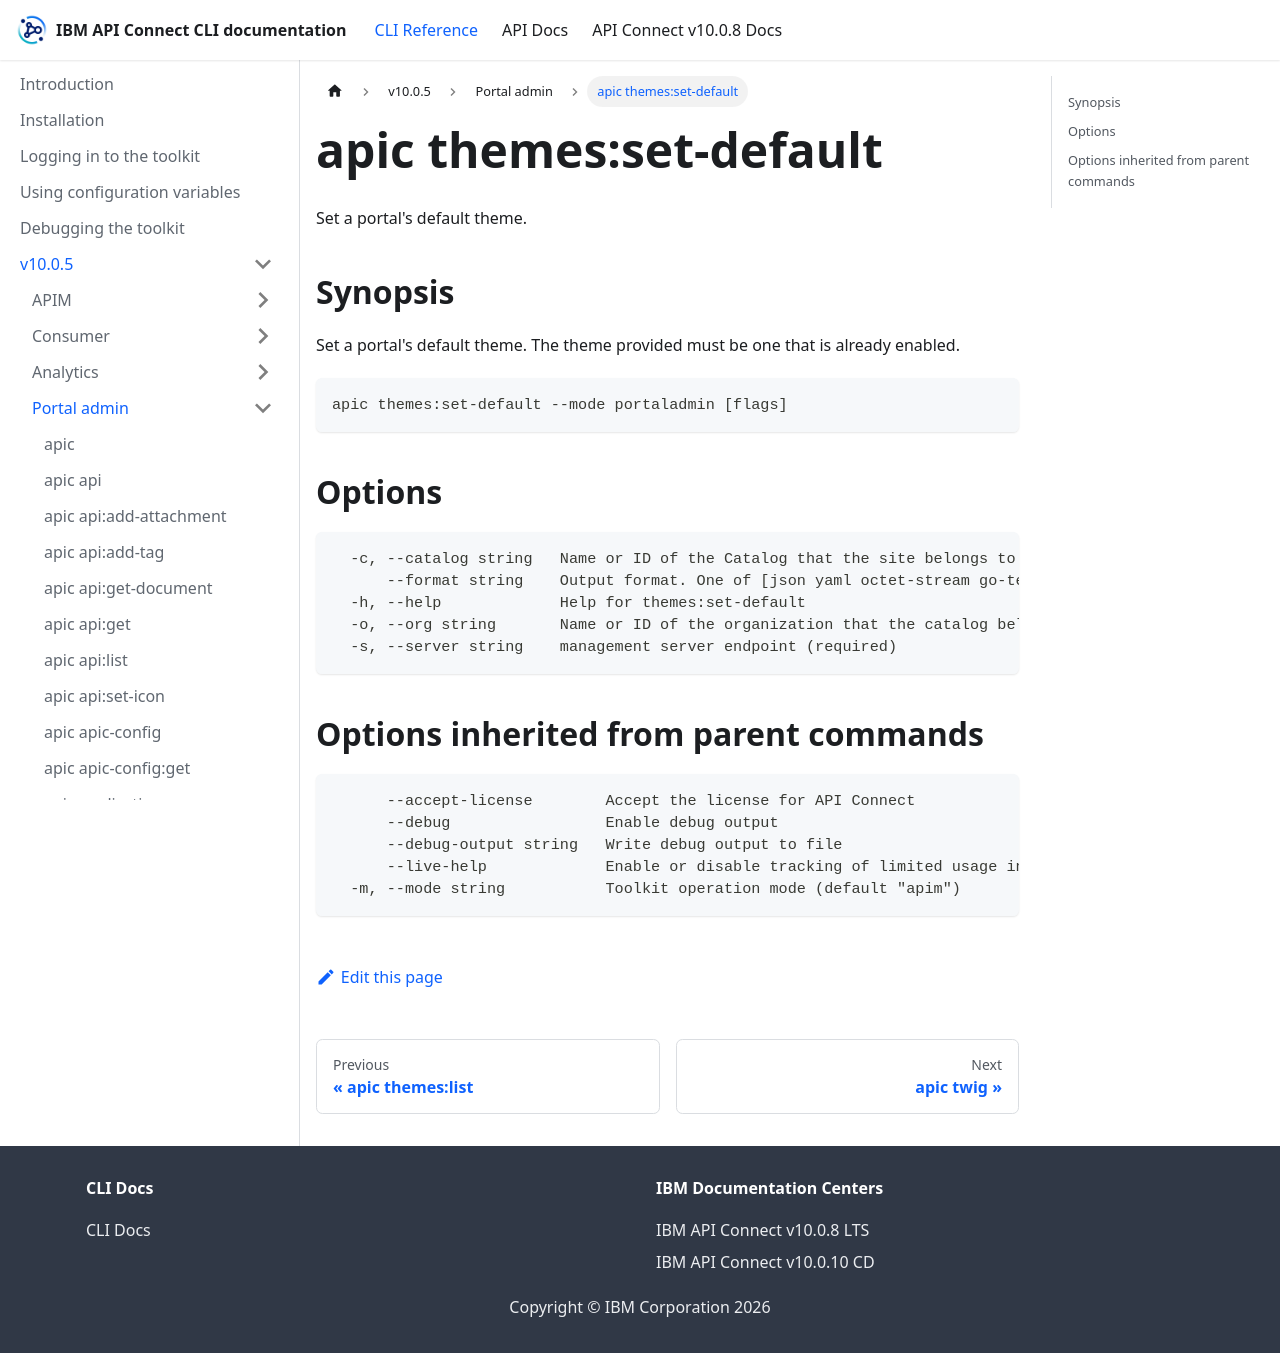

repository: ibm-apiconnect/clidocs · page: docs/v1005/portaladmin/apic_themes_set-default.html · generator: docusaurus

# apic themes:set-default

Set a portal's default theme.

## Synopsis

Set a portal's default theme. The theme provided must be one that is already enabled.

```
apic themes:set-default --mode portaladmin [flags]
```

## Options

```
  -c, --catalog string   Name or ID of the Catalog that the site belongs to. (required)
      --format string    Output format. One of [json yaml octet-stream go-template=... go-template-file=...], defaults to yaml.
  -h, --help             Help for themes:set-default
  -o, --org string       Name or ID of the organization that the catalog belongs to. (required)
  -s, --server string    management server endpoint (required)
```

## Options inherited from parent commands

```
      --accept-license        Accept the license for API Connect
      --debug                 Enable debug output
      --debug-output string   Write debug output to file
      --live-help             Enable or disable tracking of limited usage information
  -m, --mode string           Toolkit operation mode (default "apim")
```
